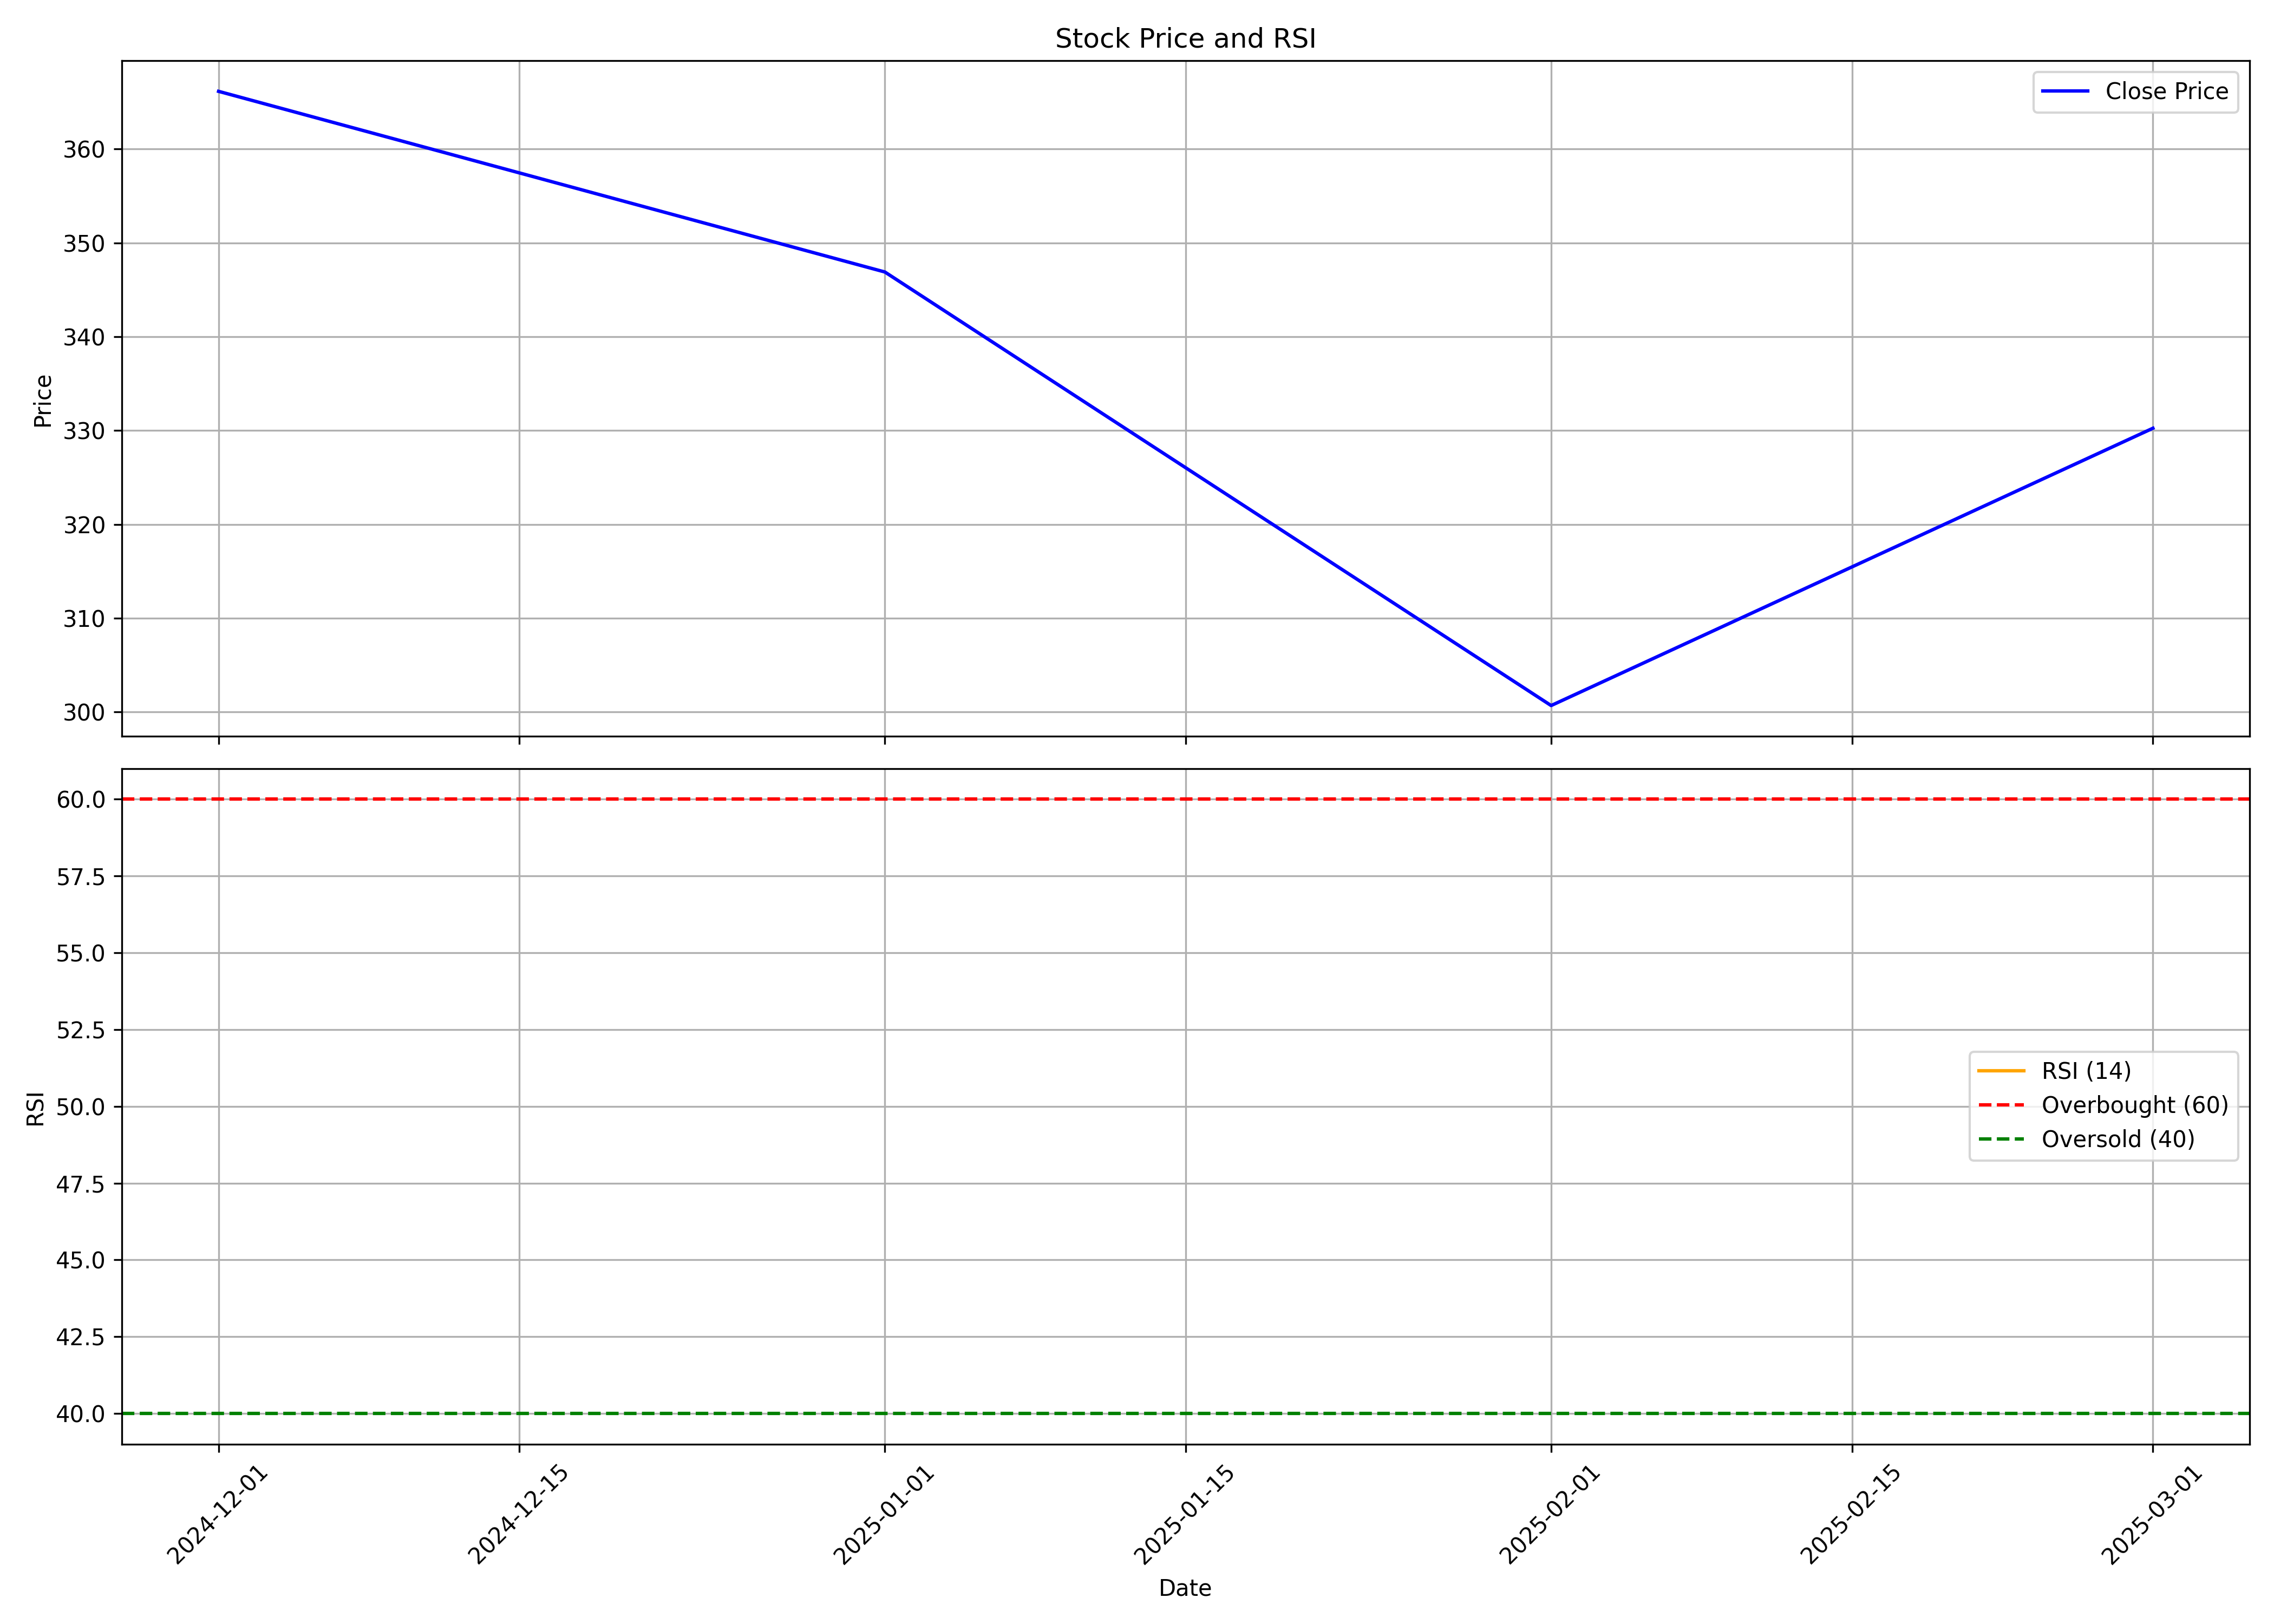

Data behind this chart, as committed beside it:
, date, symbol, open, high, low, close, volume, rsi
0, 2024-12-01, SANATHAN, 422.3, 423.0, 350.0, 366.1, 16823194, 
1, 2025-01-01, SANATHAN, 367.0, 389.9, 312.0, 346.9, 9361128, 
2, 2025-02-01, SANATHAN, 346.9, 367.9, 295.1, 300.7, 4122167, 
3, 2025-03-01, SANATHAN, 303.0, 334.0, 287, 330.2, 2018419, 
